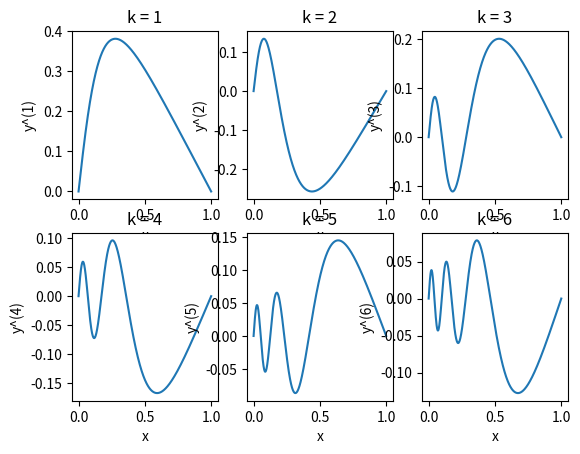

Source code (Python):
import matplotlib.pyplot as plt
import numpy as np

alpha = 10


def f(x, y, z):
    return z


def g(x, y, z, p):
    return - np.power(p, 2) * y / np.power(1 + x, alpha)


def RK4(y0, x0, h, N, p):
    y = [y0]
    for n in range(1, N + 1):
        k1 = [f(x0 + (n - 1) * h, y[n - 1][0], y[n - 1][1]), g(x0 + (n - 1) * h, y[n - 1][0], y[n - 1][1], p)]
        k2 = [f(x0 + (n - 0.5) * h, y[n - 1][0] + 0.5 * h * k1[0], y[n - 1][1] + 0.5 * h * k1[1]),
              g(x0 + (n - 0.5) * h, y[n - 1][0] + 0.5 * h * k1[0], y[n - 1][1] + 0.5 * h * k1[1], p)]
        k3 = [f(x0 + (n - 0.5) * h, y[n - 1][0] + 0.5 * h * k2[0], y[n - 1][1] + 0.5 * h * k2[1]),
              g(x0 + (n - 0.5) * h, y[n - 1][0] + 0.5 * h * k2[0], y[n - 1][1] + 0.5 * h * k2[1], p)]
        k4 = [f(x0 + n * h, y[n - 1][0] + h * k3[0], y[n - 1][1] + h * k3[1]),
              g(x0 + n * h, y[n - 1][0] + h * k3[0], y[n - 1][1] + h * k3[1], p)]
        y.append([y[n - 1][0] + (h / 6) * (k1[0] + 2 * k2[0] + 2 * k3[0] + k4[0]),
                  y[n - 1][1] + (h / 6) * (k1[1] + 2 * k2[1] + 2 * k3[1] + k4[1])])

    return y


n = 0
a = [0, 1]
h = 0.001
print(h)
epsilon = 10 ** (-10)
print(epsilon)


def normalisation(x, y, p):
    y2 = []
    for i in range(len(y)):
        y2.append((p ** 2) * (y[i] ** 2) / ((1 + x[i]) ** 10))
    y2 = np.array(y2)
    return np.trapezoid(y2, x)


def falsePos(p1, p2):
    a = [0, 1]
    pp1 = RK4(a, 0, h, int(1 / h), p1)[int(1 / h)][0]
    a = [0, 1]
    pp2 = RK4(a, 0, h, int(1 / h), p2)[int(1 / h)][0]
    p = (pp2 * p1 - pp1 * p2) / (pp2 - pp1)
    a = [0, 1]
    print(", ", p1, ", ", p2, ", ", p, ", ", abs(p - np.sqrt(0.25 + (np.pi / np.log(2)) ** 2)))
    if abs(RK4(a, 0, h, int(1 / h), p)[int(1 / h)][0]) < epsilon:
        return p
        print(p)
    else:
        if p1 * p < 0:
            return falsePos(p1, p)
        return falsePos(p, p2)


first = [0, 15, 30, 45, 55, 68]
second = [15, 30, 45, 55, 68, 80]
p = [falsePos(0, 15), falsePos(15, 30), falsePos(30, 45), falsePos(45, 55), falsePos(55, 68), falsePos(68, 80)]
print(p)

for i in range(len(p)):
    print(str(i + 1), ", ", p[i], ", ", first[i], ", ", second[i])

fig, axs = plt.subplots(2, 3)

for i in range(len(p)):
    x = np.linspace(0, 1, num=int(1 / h) + 1)
    print(x)
    y1 = RK4([0, 1], 0, h, int(1 / h), p[i])
    y2 = []
    for y in y1:
        y2.append(y[0])
    k = 1 / np.sqrt(normalisation(x, y2, p[i]))
    print(y2)
    axs[int(i / 3), i % 3].plot(x, k * np.array(y2))
    axs[int(i / 3), i % 3].set_title("k = " + str(i + 1))
    axs[int(i / 3), i % 3].set_xlabel("x")
    axs[int(i / 3), i % 3].set_ylabel("y^(" + str(i + 1) + ")")
plt.show()
